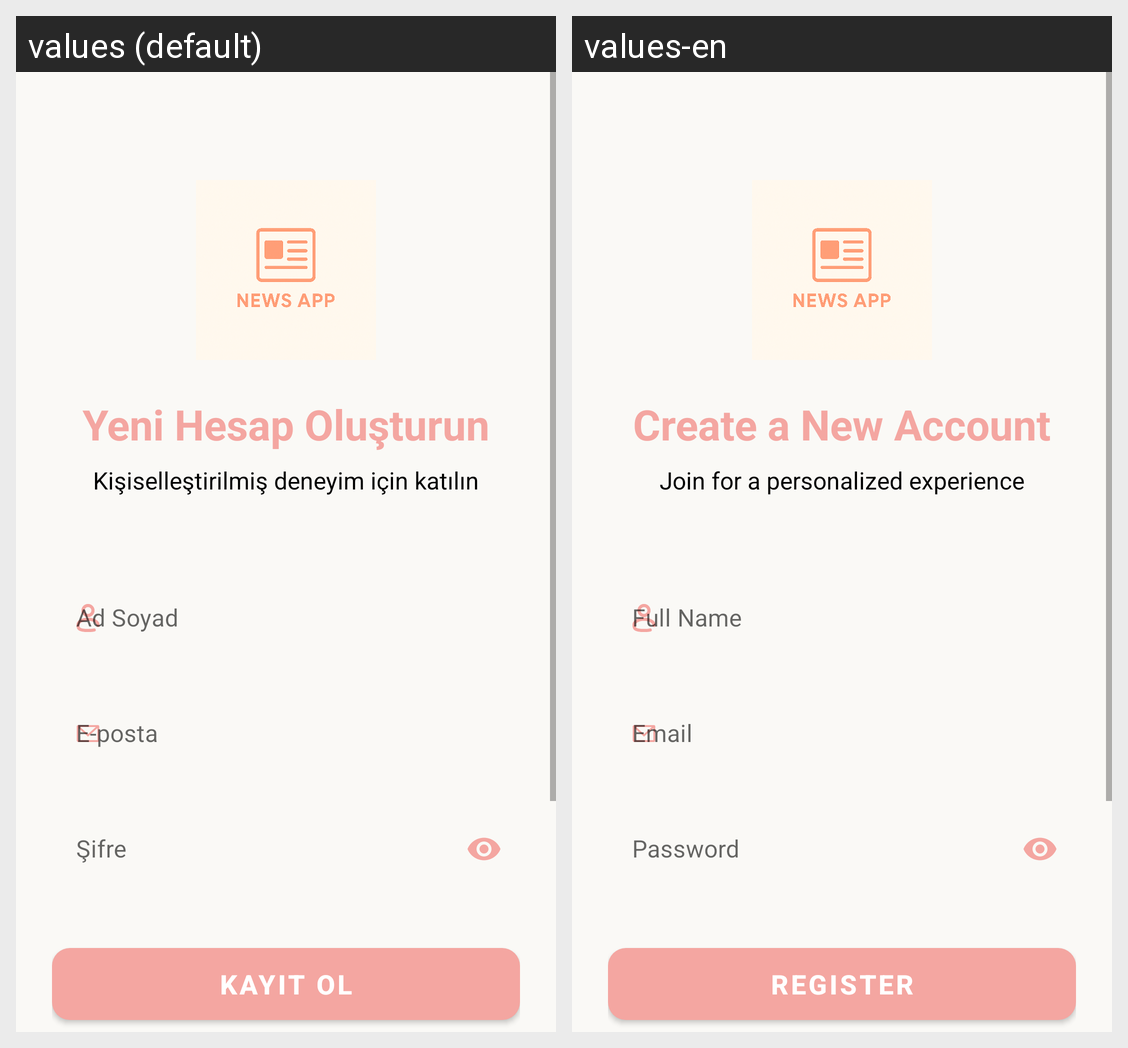

Translations of the strings shown on this Android screen, per locale in the grid:
Android screen res/layout/fragment_register.xml rendered under 2 locales, left to right: values (default), values-en. Device: Nexus 5 (rendered at 1080×1920; each locale shown at half size, 540×960, under a caption strip naming it); theme Theme.NavigationDrawer.
Strings drawn on this screen, with the default value and each locale's value (text and hints the layout hard-codes, and strings that could not be matched under every locale, appear in the picture but are not listed):

register_title
  values: Yeni Hesap Oluşturun
  values-en: Create a New Account

register_subtitle
  values: Kişiselleştirilmiş deneyim için katılın
  values-en: Join for a personalized experience

register_name_hint
  values: Ad Soyad
  values-en: Full Name

register_email_hint
  values: E-posta
  values-en: Email

register_password_hint
  values: Şifre
  values-en: Password

register_button
  values: Kayıt Ol
  values-en: Register
